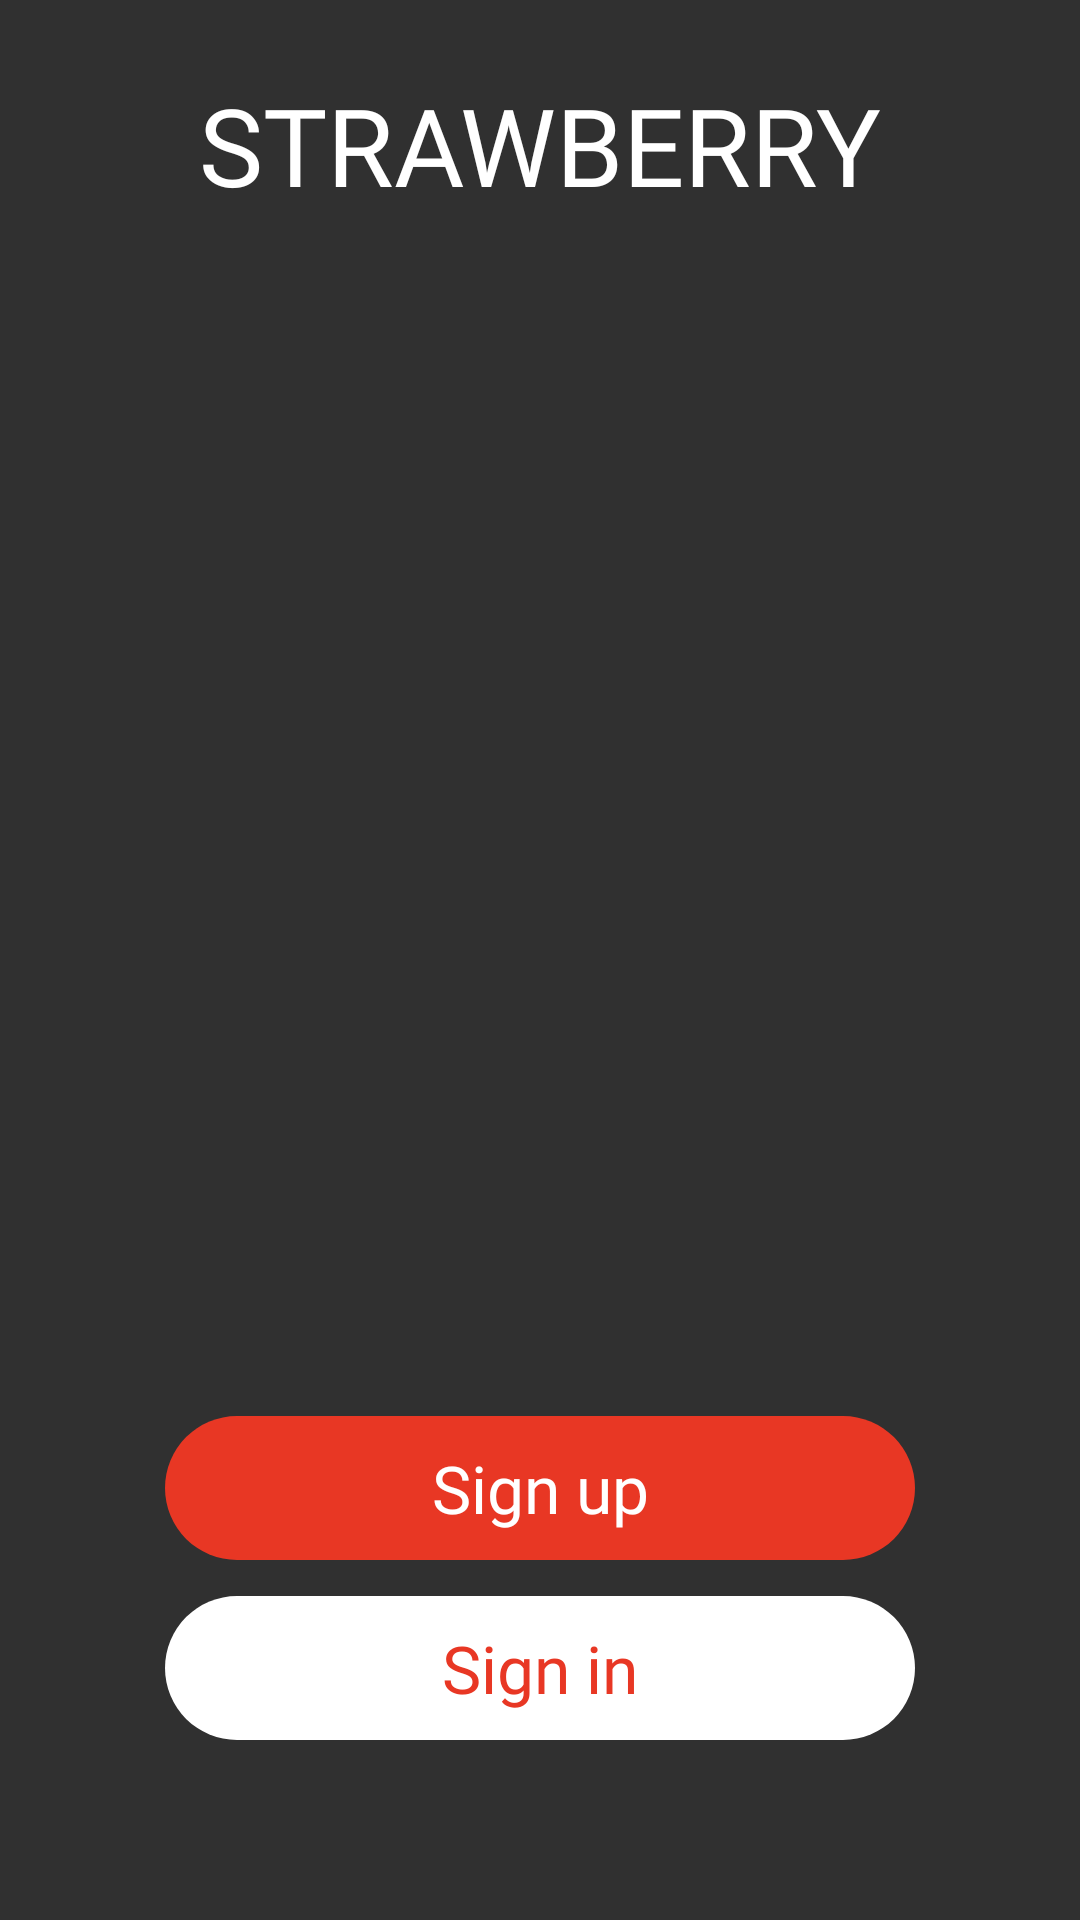

Android layout source for this screen:
<!-- AndroidManifest.xml: application theme AppTheme -->
<!-- res/layout/activity_main.xml -->
<?xml version="1.0" encoding="utf-8"?>
<androidx.constraintlayout.widget.ConstraintLayout xmlns:android="http://schemas.android.com/apk/res/android"
    xmlns:app="http://schemas.android.com/apk/res-auto"
    xmlns:tools="http://schemas.android.com/tools"
    android:layout_width="match_parent"
    android:layout_height="match_parent"
    tools:context=".MainActivity">

    <ImageView
        android:id="@+id/imageViewMain"
        android:layout_width="687dp"
        android:layout_height="825dp"
        android:layout_marginBottom="37dp"
        app:layout_constraintBottom_toBottomOf="parent"
        app:layout_constraintEnd_toEndOf="parent"
        app:layout_constraintStart_toStartOf="parent"
        app:layout_constraintTop_toTopOf="parent"
        app:layout_constraintVertical_bias="0.408"
        app:srcCompat="@drawable/girl" />

    <TextView
        android:id="@+id/textViewTitle"
        android:layout_width="wrap_content"
        android:layout_height="wrap_content"
        android:layout_marginTop="24dp"
        android:fontFamily="@font/halant_semibold"
        android:text="STRAWBERRY"
        android:textColor="@color/title"
        android:textSize="36sp"
        app:layout_constraintEnd_toEndOf="parent"
        app:layout_constraintStart_toStartOf="parent"
        app:layout_constraintTop_toTopOf="parent" />

    <Button
        android:id="@+id/buttonUp"
        style="@style/Widget.AppCompat.Button.Borderless"
        android:layout_width="250dp"
        android:layout_height="wrap_content"
        android:layout_marginBottom="120dp"
        android:background="@drawable/signbut"
        android:fontFamily="@font/nunito_sans"
        android:onClick="openUp"
        android:text="Sign up"
        android:textAllCaps="false"
        android:textColor="@color/title"
        android:textSize="22sp"
        app:layout_constraintBottom_toBottomOf="parent"
        app:layout_constraintEnd_toEndOf="parent"
        app:layout_constraintStart_toStartOf="parent" />

    <Button
        android:id="@+id/buttonIn"
        style="@style/Widget.AppCompat.Button.Borderless"
        android:layout_width="250dp"
        android:layout_height="wrap_content"
        android:layout_marginBottom="60dp"
        android:background="@drawable/signinbut"
        android:fontFamily="@font/nunito_sans"
        android:onClick="openIn"
        android:text="Sign in"
        android:textColor="#E83724"
        android:textSize="22sp"
        android:textAllCaps="false"
        app:layout_constraintBottom_toBottomOf="parent"
        app:layout_constraintEnd_toEndOf="parent"
        app:layout_constraintStart_toStartOf="parent" />
</androidx.constraintlayout.widget.ConstraintLayout>
<!-- resources referenced by this layout -->
<resources>
  <color name="title">#FFFFFF</color>
  <!-- drawable signbut (drawable) -->
  <?xml version="1.0" encoding="utf-8"?>
  <selector xmlns:android="http://schemas.android.com/apk/res/android">
      <item android:state_pressed="false">
  <shape >
      <solid
          android:color="#E83724"
          />
      <corners
          android:radius="200dp"
          />
  
  </shape>
      </item>
      <item android:state_pressed="true">
          <shape>
          <gradient
              android:angle="45"
              android:endColor="#E83724"
              android:centerColor="#F56A5B"
              android:startColor="#F8E4E4"
              android:type="linear" />
          <corners
              android:radius="200dp"
              />
          </shape>
      </item>
  </selector>
  <!-- drawable signinbut (drawable) -->
  <?xml version="1.0" encoding="utf-8"?>
  <selector xmlns:android="http://schemas.android.com/apk/res/android">
  <item android:state_pressed="false">
      <shape >
          <solid
              android:color="#FFFFFF"
              />
          <corners
              android:radius="200dp"
              />
  
      </shape>
  </item>
  <item android:state_pressed="true">
      <shape>
          <gradient
              android:angle="45"
              android:endColor="#FFFFFF"
              android:centerColor="#F8E4E4"
              android:startColor="#F9DDDD"
              android:type="linear" />
          <corners
              android:radius="200dp"
              />
      </shape>
  </item>
  </selector>
  <style name="AppTheme" parent="Theme.AppCompat.NoActionBar">
          
          <item name="colorPrimary">@color/colorPrimary</item>
          <item name="colorPrimaryDark">@color/colorPrimaryDark</item>
          <item name="colorAccent">@color/colorAccent</item>
  
      </style>
  <color name="colorPrimary">#6200EE</color>
  <color name="colorPrimaryDark">#3700B3</color>
  <color name="colorAccent">#03DAC5</color>
</resources>
